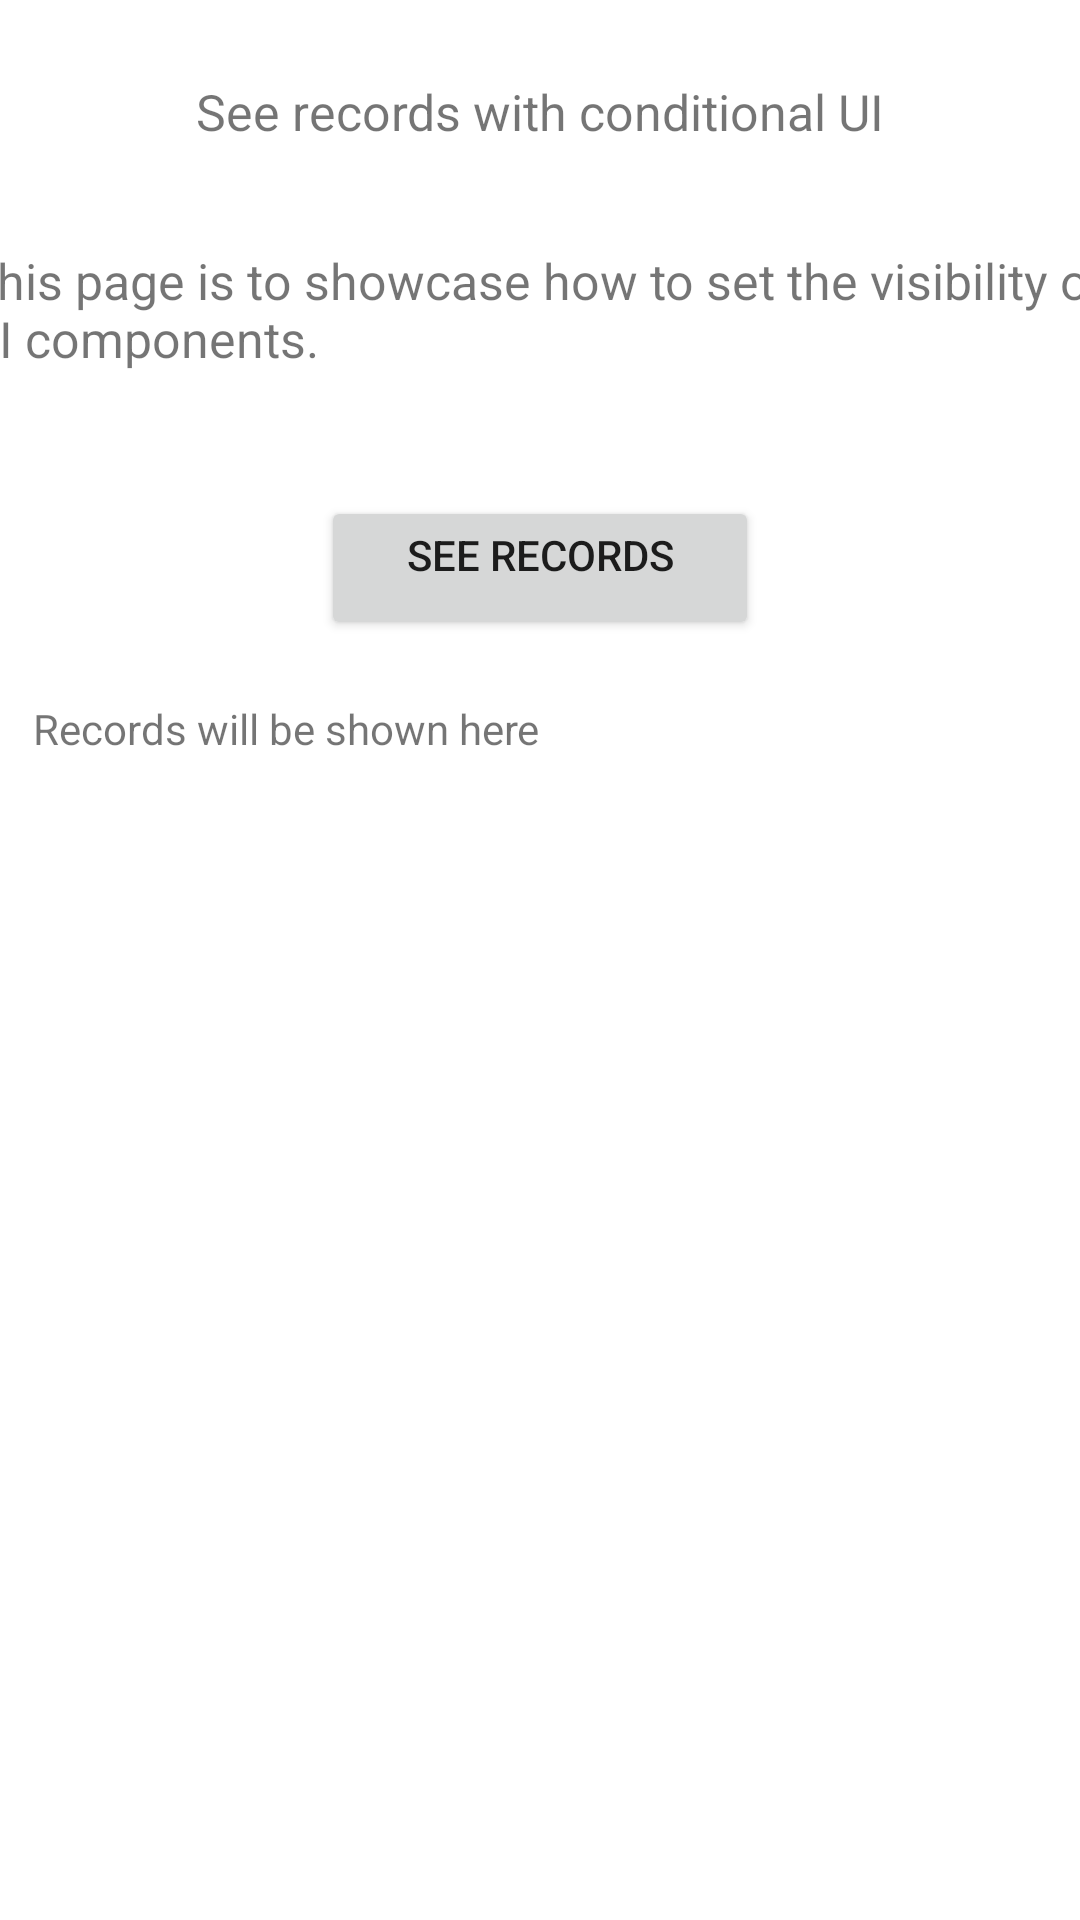

Layout XML and referenced resources for this Android screen:
<!-- AndroidManifest.xml: application theme Theme.SQL_Connection -->
<!-- res/layout/activity_action_2.xml -->
<?xml version="1.0" encoding="utf-8"?>
<androidx.constraintlayout.widget.ConstraintLayout xmlns:android="http://schemas.android.com/apk/res/android"
    xmlns:app="http://schemas.android.com/apk/res-auto"
    xmlns:tools="http://schemas.android.com/tools"
    android:layout_width="match_parent"
    android:layout_height="match_parent">

    <TextView
        android:id="@+id/txtAction2_Welcome"
        android:layout_width="wrap_content"
        android:layout_height="wrap_content"
        android:layout_marginTop="26dp"
        android:text="@string/Action2_Welcome"
        android:textAlignment="center"
        android:textSize="50px"
        app:layout_constraintEnd_toEndOf="parent"
        app:layout_constraintStart_toStartOf="parent"
        app:layout_constraintTop_toTopOf="parent" />

    <TextView
        android:id="@+id/txtAction2_Description"
        android:layout_width="383dp"
        android:layout_height="52dp"
        android:layout_marginTop="34dp"
        android:text="@string/Action2_Description"
        android:textSize="50px"
        app:layout_constraintEnd_toEndOf="parent"
        app:layout_constraintStart_toStartOf="parent"
        app:layout_constraintTop_toBottomOf="@+id/txtAction2_Welcome" />

    <Button
        android:id="@+id/btnAction2_btnSeeRecords"
        android:layout_width="146dp"
        android:layout_height="48dp"
        android:layout_marginTop="31dp"
        android:text="@string/Action2_btnSeeRecords"
        app:layout_constraintEnd_toEndOf="parent"
        app:layout_constraintStart_toStartOf="parent"
        app:layout_constraintTop_toBottomOf="@+id/txtAction2_Description" />

    <TextView
        android:id="@+id/txtAction2_SeeResults"
        android:layout_width="338dp"
        android:layout_height="324dp"
        android:layout_marginTop="20dp"
        android:text="@string/Action2_DummyText"
        app:layout_constraintEnd_toEndOf="parent"
        app:layout_constraintHorizontal_bias="0.493"
        app:layout_constraintStart_toStartOf="parent"
        app:layout_constraintTop_toBottomOf="@+id/btnAction2_btnSeeRecords" />

    <TextView
        android:id="@+id/txtAction2_ConditionalUIText"
        android:layout_width="317dp"
        android:layout_height="77dp"
        android:layout_marginTop="32dp"
        android:text="@string/Action2_CondiotnalResult"
        android:textSize="60px"
        android:visibility="gone"
        app:layout_constraintEnd_toEndOf="parent"
        app:layout_constraintStart_toStartOf="parent"
        app:layout_constraintTop_toBottomOf="@+id/txtAction2_SeeResults" />
</androidx.constraintlayout.widget.ConstraintLayout>
<!-- resources referenced by this layout -->
<resources>
  <string name="Action2_CondiotnalResult">This will show when you got the records</string>
  <string name="Action2_Description">This page is to showcase how to set the visibility of UI components.</string>
  <string name="Action2_DummyText">Records will be shown here\n</string>
  <string name="Action2_Welcome">See records with conditional UI</string>
  <string name="Action2_btnSeeRecords">See records\n</string>
  <style name="Theme.SQL_Connection" parent="Theme.MaterialComponents.DayNight.DarkActionBar">
          
          <item name="colorPrimary">@color/purple_500</item>
          <item name="colorPrimaryVariant">@color/purple_700</item>
          <item name="colorOnPrimary">@color/white</item>
          
          <item name="colorSecondary">@color/teal_200</item>
          <item name="colorSecondaryVariant">@color/teal_700</item>
          <item name="colorOnSecondary">@color/black</item>
          
          <item name="android:statusBarColor">?attr/colorPrimaryVariant</item>
          
      </style>
  <!-- not gathered from this repository: default colours our renderer supplied (Android Studio template values) -->
  <color name="purple_500">#FF6200EE</color>
  <color name="purple_700">#FF3700B3</color>
  <color name="teal_200">#FF03DAC5</color>
  <color name="teal_700">#FF018786</color>
  <color name="black">#FF000000</color>
  <color name="white">#FFFFFFFF</color>
</resources>
